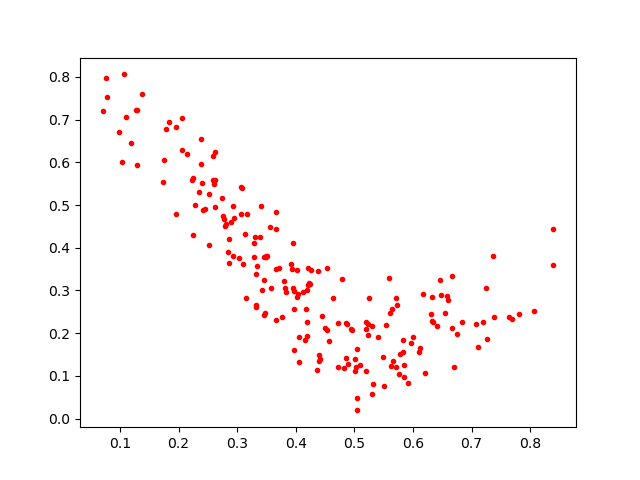

Values plotted in this chart, from the file beside it:
0.3315899, 0.26505634
0.5202, 0.1116
0.5912, 0.08306
0.3076, 0.5406
0.3157, 0.282
0.383, 0.2962
0.2245, 0.5623
0.5242, 0.2816
0.5852, 0.1256
0.3452, 0.242
0.6325, 0.2841
0.3957, 0.4105
0.3427, 0.3021
0.2933, 0.3806
0.3969, 0.16
0.5702, 0.1198
0.4059, 0.1921
0.3514, 0.3806
0.2423, 0.4895
0.5011, 0.1115
0.7069, 0.2215
0.2846, 0.3905
0.5306, 0.2164
0.4503, 0.2123
0.583, 0.1569
0.3818, 0.3049
0.7697, 0.2323
0.4821, 0.1196
0.51, 0.1247
0.1742, 0.6044
0.4793, 0.3264
0.0768, 0.7977
0.2229, 0.5582
0.3669, 0.2304
0.07762, 0.7519
0.3967, 0.2575
0.5965, 0.1773
0.3067, 0.4799
0.6318, 0.2295
0.562, 0.1223
0.5051, 0.04871
0.6004, 0.1904
0.3659, 0.4442
0.137, 0.7591
0.1107, 0.7064
0.3967, 0.2987
0.3096, 0.3618
0.6408, 0.2179
0.618, 0.292
0.4131, 0.2968
0.3495, 0.3808
0.419, 0.1946
0.2445, 0.4913
0.1785, 0.678
0.2389, 0.5952
0.3323, 0.3379
0.6547, 0.2466
0.2788, 0.4512
0.3281, 0.3786
0.572, 0.2668
0.7241, 0.3065
... 139 more rows
